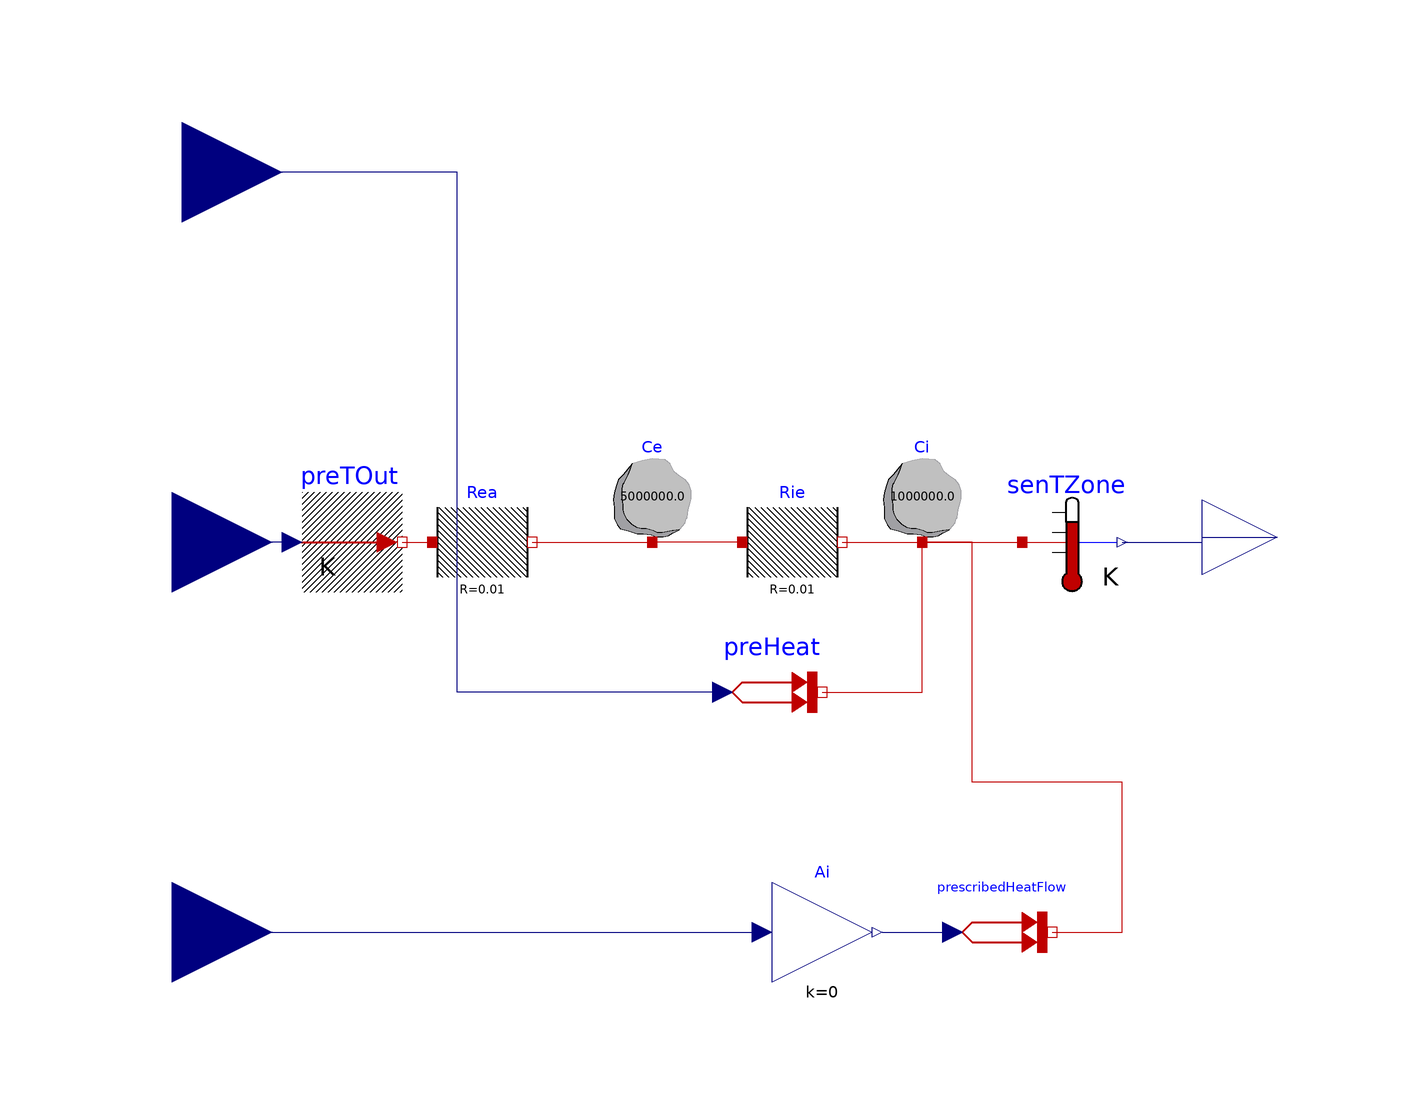

The Modelica model whose source follows is shown above as a component diagram (icons at their Placement, wires along their Line points).

model Simple2R2C
  "A simple thermal R1C1 model with sinusoidal outside air temperature and a feedback controlled heater."
  Modelica.Thermal.HeatTransfer.Components.HeatCapacitor Ci(C=1e6)
    "Thermal capacitance of room"
    annotation (Placement(transformation(extent={{30,0},{50,20}})));
  Modelica.Thermal.HeatTransfer.Components.ThermalResistor Rea(R=0.01)
    "Thermal resistance to outside"
    annotation (Placement(visible = true, transformation(origin = {-58, 0}, extent = {{0, -10}, {20, 10}}, rotation = 0)));
  Modelica.Thermal.HeatTransfer.Sensors.TemperatureSensor senTZone
    "Room air temperature sensor"
    annotation (Placement(transformation(extent={{60,-10},{80,10}})));
  Modelica.Thermal.HeatTransfer.Sources.PrescribedTemperature preTOut
    "Set the outside air temperature"
    annotation (Placement(visible = true, transformation(origin = {-44, 0}, extent = {{-40, -10}, {-20, 10}}, rotation = 0)));
  Modelica.Thermal.HeatTransfer.Sources.PrescribedHeatFlow preHeat
    "Set the heating power to the room"
    annotation (Placement(transformation(extent={{0,-40},{20,-20}})));
  Modelica.Thermal.HeatTransfer.Components.HeatCapacitor Ce(C = 5e6) annotation(
    Placement(visible = true, transformation(origin = {-54, 0}, extent = {{30, 0}, {50, 20}}, rotation = 0)));
  Modelica.Thermal.HeatTransfer.Components.ThermalResistor Rie(R = 0.01) annotation(
    Placement(visible = true, transformation(origin = {4, 0}, extent = {{0, -10}, {20, 10}}, rotation = 0)));
  Modelica.Blocks.Interfaces.RealInput phi_h annotation(
    Placement(visible = true, transformation(origin = {-108, 74}, extent = {{-20, -20}, {20, 20}}, rotation = 0), iconTransformation(origin = {-90, 66}, extent = {{-20, -20}, {20, 20}}, rotation = 0)));
  Modelica.Blocks.Interfaces.RealInput Ta annotation(
    Placement(visible = true, transformation(origin = {-110, 0}, extent = {{-20, -20}, {20, 20}}, rotation = 0), iconTransformation(origin = {-90, 0}, extent = {{-20, -20}, {20, 20}}, rotation = 0)));
  Modelica.Blocks.Interfaces.RealOutput TZone annotation(
    Placement(visible = true, transformation(origin = {111, 1}, extent = {{-15, -15}, {15, 15}}, rotation = 0), iconTransformation(origin = {106, -16}, extent = {{-10, -10}, {10, 10}}, rotation = 0)));
  Modelica.Blocks.Interfaces.RealInput phi_s annotation(
    Placement(visible = true, transformation(origin = {-110, -78}, extent = {{-20, -20}, {20, 20}}, rotation = 0), iconTransformation(origin = {-94, -66}, extent = {{-20, -20}, {20, 20}}, rotation = 0)));
  Modelica.Blocks.Math.Gain Ai(k = 0)  annotation(
    Placement(visible = true, transformation(origin = {20, -78}, extent = {{-10, -10}, {10, 10}}, rotation = 0)));
  Modelica.Thermal.HeatTransfer.Sources.PrescribedHeatFlow prescribedHeatFlow annotation(
    Placement(visible = true, transformation(origin = {46, -48}, extent = {{0, -40}, {20, -20}}, rotation = 0)));
equation
  connect(Ci.port, senTZone.port) annotation(
    Line(points = {{40, 0}, {60, 0}}, color = {191, 0, 0}));
  connect(preTOut.port, Rea.port_a) annotation(
    Line(points = {{-64, 0}, {-58, 0}}, color = {191, 0, 0}, pattern = LinePattern.Solid));
  connect(preHeat.port, Ci.port) annotation(
    Line(points = {{20, -30}, {40, -30}, {40, 0}}, color = {191, 0, 0}));
  connect(Rea.port_b, Ce.port) annotation(
    Line(points = {{-38, 0}, {-14, 0}}, color = {191, 0, 0}, pattern = LinePattern.Solid));
  connect(Rie.port_a, Ce.port) annotation(
    Line(points = {{4, 0}, {-14, 0}}, color = {191, 0, 0}, pattern = LinePattern.Solid));
  connect(Rie.port_b, Ci.port) annotation(
    Line(points = {{24, 0}, {40, 0}}, color = {191, 0, 0}, pattern = LinePattern.Solid));
  connect(preTOut.T, Ta) annotation(
    Line(points = {{-86, 0}, {-110, 0}}, color = {0, 0, 127}, pattern = LinePattern.Solid));
  connect(preHeat.Q_flow, phi_h) annotation(
    Line(points = {{0, -30}, {-53, -30}, {-53, 74}, {-108, 74}}, color = {0, 0, 127}, pattern = LinePattern.Solid));
  connect(senTZone.T, TZone) annotation(
    Line(points = {{80, 0}, {96, 0}, {96, 1}, {111, 1}}, color = {0, 0, 127}, pattern = LinePattern.Solid));
  connect(phi_s, Ai.u) annotation(
    Line(points = {{-110, -78}, {8, -78}}, color = {0, 0, 127}, pattern = LinePattern.Solid));
  connect(Ai.y, prescribedHeatFlow.Q_flow) annotation(
    Line(points = {{32, -78}, {46, -78}}, color = {0, 0, 127}, pattern = LinePattern.Solid));
  connect(prescribedHeatFlow.port, Ci.port) annotation(
    Line(points = {{66, -78}, {80, -78}, {80, -48}, {50, -48}, {50, 0}, {40, 0}}, color = {191, 0, 0}, pattern = LinePattern.Solid));
  annotation (uses(Modelica(version="3.2.3"),
      Buildings(version="8.0.0")),
      experiment(
      StopTime=60,
      Interval=1,
      Tolerance=1e-06));
end Simple2R2C;